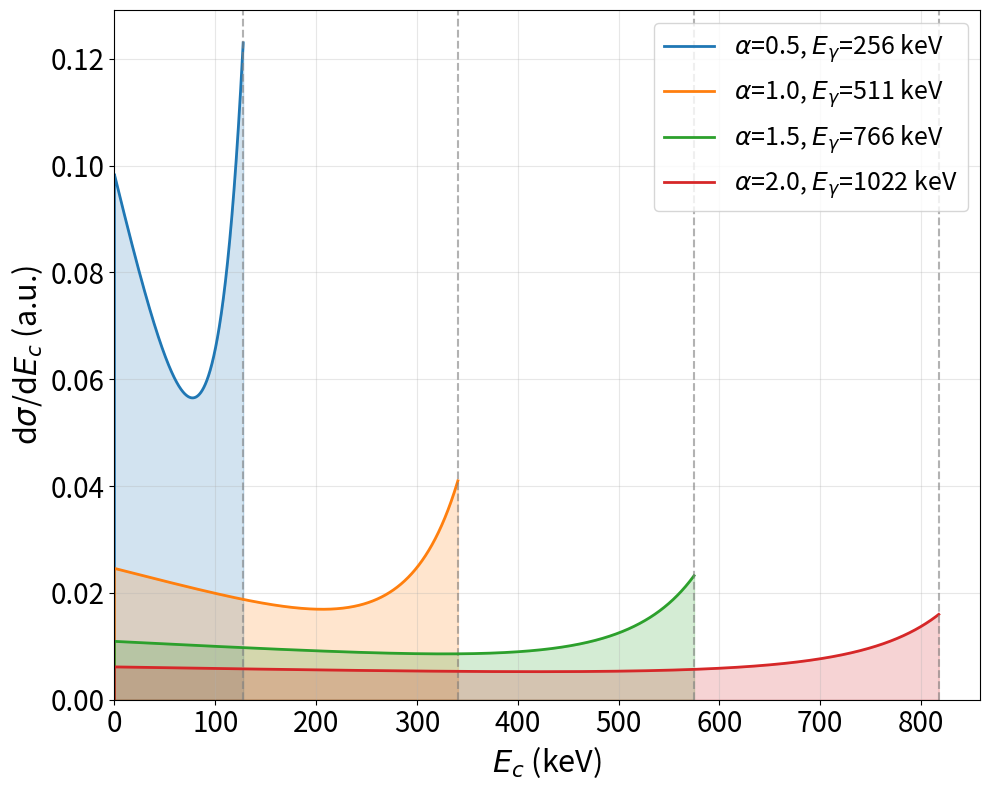

Reproduce this figure in Python.
import numpy as np
import matplotlib.pyplot as plt

# Constants
m_e_c2 = 511.0  # keV

# Different alpha values
alphas = [0.5, 1.0, 1.5, 2.0]

theta = np.linspace(1e-4, np.pi-1e-4, 2000)  # scattering angles

plt.figure(figsize=(10,8))

for alpha in alphas:
    E_gamma = alpha * m_e_c2

    # Scattered photon energy
    E_gamma_prime = E_gamma / (1 + alpha * (1 - np.cos(theta)))

    # Compton electron kinetic energy
    E_c = E_gamma - E_gamma_prime

    # Klein-Nishina differential cross-section (a.u.)
    d_sigma_dOmega = (E_gamma_prime/E_gamma)**2 * (
        E_gamma_prime/E_gamma + E_gamma/E_gamma_prime - np.sin(theta)**2
    )

    # Jacobian dΩ/dE_c
    dEcdtheta = E_gamma * alpha * np.sin(theta) / (1 + alpha*(1-np.cos(theta)))**2
    dOmegadE = 2 * np.pi * np.sin(theta) / dEcdtheta

    # Differential cross-section vs E_c
    d_sigma_dE = d_sigma_dOmega * dOmegadE

    # Insert origin (E_c=0, dσ/dE=0)
    E_c_plot = np.insert(E_c, 0, 0)
    d_sigma_plot = np.insert(d_sigma_dE, 0, 0)

    # Plot curve
    line, = plt.plot(E_c_plot, d_sigma_plot, lw=2, label=fr'$\alpha$={alpha:.1f}, $E_\gamma$={E_gamma:.0f} keV')

    # Fill area under the curve with matching color
    plt.fill_between(E_c_plot, 0, d_sigma_plot, color=line.get_color(), alpha=0.2)

    # Compton edge
    E_edge = (2*alpha/(1+2*alpha))*E_gamma
    plt.axvline(E_edge, color='gray', linestyle='--', alpha=0.6)

# Set axes to start from 0
plt.xlim(left=0)
plt.ylim(bottom=0)

# Labels and title with larger font
plt.xlabel("$E_c$ (keV)", fontsize=22)
plt.ylabel("d$\sigma$/d$E_c$ (a.u.)", fontsize=22)


# Increase tick size
plt.xticks(fontsize=20)
plt.yticks(fontsize=20)

plt.legend(fontsize=18)
plt.grid(alpha=0.3)
plt.tight_layout()
plt.show()